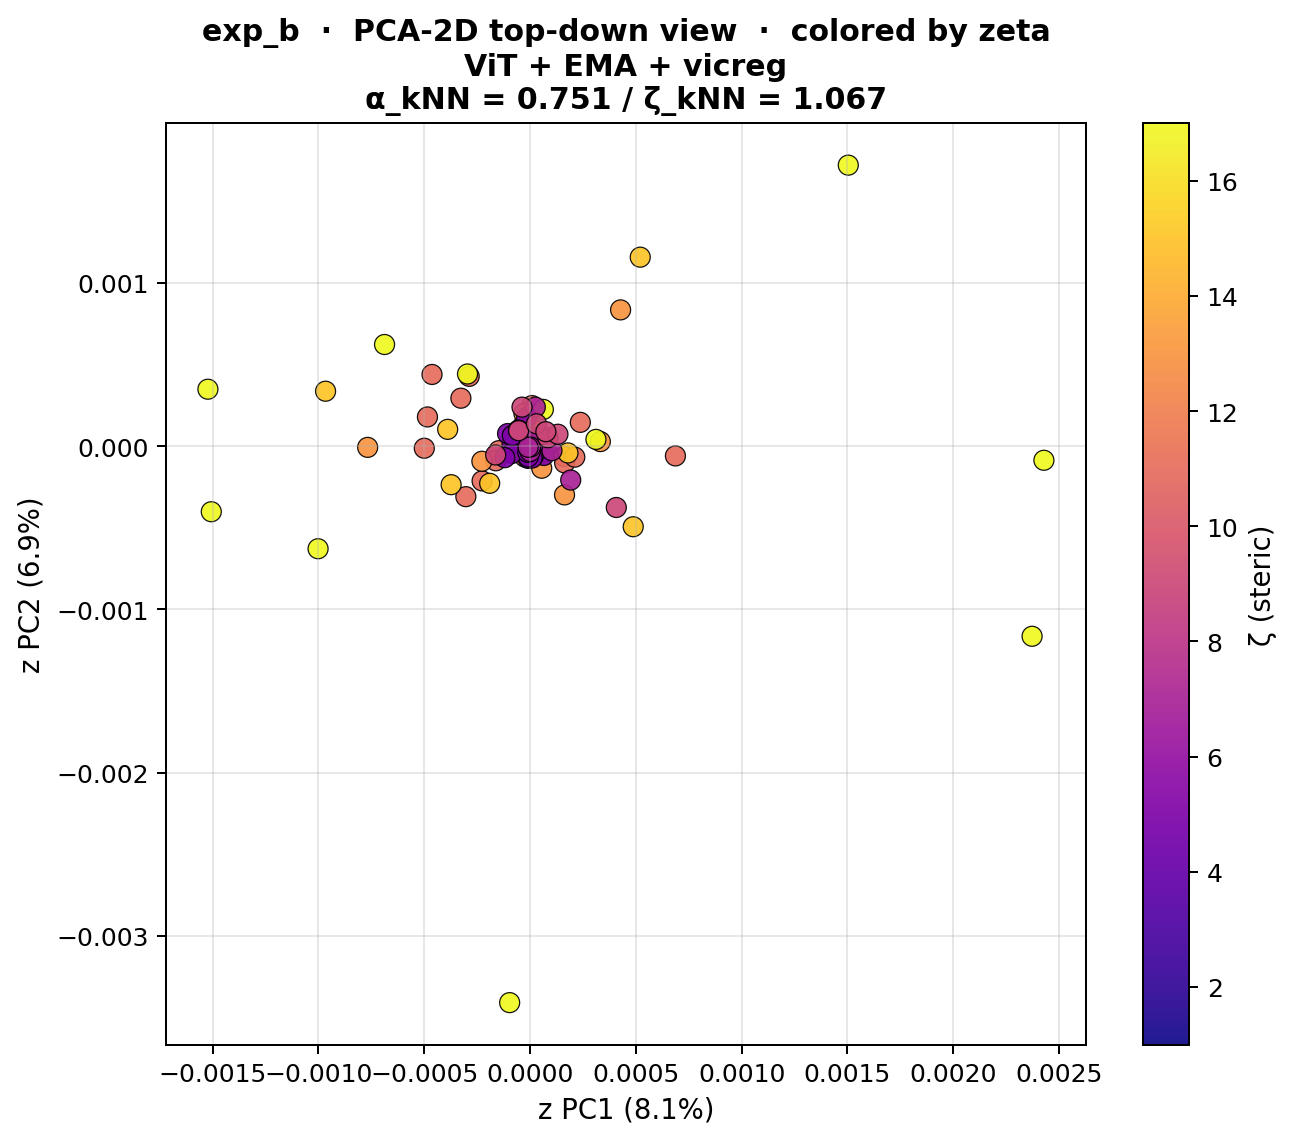

Source data for this figure (header and first rows):
snippet_idx, z_pc1, z_pc2, z_pc3, zeta
0, -4.823136350751156e-06, 5.249557034403551e-06, -8.076086487562861e-06, 1.0
1, 7.738596650597174e-06, 1.359524412691826e-05, -1.8461719264450949e-06, 1.0
2, -2.4803659925964894e-06, 3.6813576116401237e-06, -2.0706711438833736e-05, 1.0
3, 2.424123158561997e-05, 8.481832082907204e-06, -2.797866727632936e-05, 1.0
4, 1.7433497987440205e-06, 7.203282166301506e-06, -1.3135874723957386e-05, 1.0
5, 4.588952378981048e-06, -3.087767254328355e-06, -5.952905667072628e-06, 1.0
6, 2.4647735699545592e-05, -9.32745842874283e-06, -1.3511227734852582e-05, 1.0
7, -6.872758604004048e-06, -2.7496398615767248e-05, -3.5672819649335e-05, 1.0
8, 2.37383628700627e-05, -3.931816991098458e-06, -4.671742135542445e-05, 1.0
9, 2.650073110999074e-05, 2.0994304577470757e-05, -3.882382225128822e-05, 1.0
10, 2.080598278553225e-05, -3.4089125620084815e-06, -3.865361213684082e-05, 1.0
11, 1.9655690266517922e-05, -6.381894309015479e-06, -1.3140121154719964e-05, 1.0
12, 0.0001614, -6.360278348438442e-05, -4.4404059735825285e-05, 11.0
13, -0.0001473, -2.8012933398713358e-05, 4.115534011361888e-06, 11.0
14, -0.0003033, -0.0003097, -0.0001614, 11.0
15, -3.904517143382691e-06, 1.855911614256911e-05, 0.0001489, 11.0
16, 4.549512959783897e-05, 5.6868087995098904e-05, -0.0001125, 11.0
17, 0.0001636, -0.0001029, 0.0002332, 11.0
18, -2.4983335606520995e-05, -6.636862235609442e-05, 3.692330574267544e-05, 11.0
19, 0.0002378, 0.0001455, -3.2976677175611258e-06, 11.0
20, -0.0004997, -1.3082623809168581e-05, 7.685458695050329e-05, 11.0
21, -0.0002875, 0.0004274, -7.395079592242837e-05, 11.0
22, 9.153526661975775e-06, 0.0002485, 0.0005075, 11.0
23, -0.0004632, 0.0004389, 0.0001806, 11.0
24, -7.747861673124135e-06, -3.4682666409935337e-06, 4.1548566514393315e-05, 11.0
25, -3.080033275182359e-05, 0.0001302, 0.0001292, 11.0
26, 0.0006872, -6.009959906805307e-05, -0.0003376, 11.0
27, -0.0003268, 0.0002935, -0.0003937, 11.0
28, 0.0002116, -6.755786307621747e-05, -1.3380716154642869e-05, 11.0
29, -0.0001618, -8.989665366243571e-05, 0.0005163, 11.0
30, -0.0004848, 0.0001787, 0.0007216, 11.0
31, -0.0002265, -0.0002132, -2.771155777736567e-05, 11.0
32, -0.0002275, -9.281517122872174e-05, -2.4241782739409246e-05, 13.0
33, -2.869069248845335e-05, 0.0001992, -0.0001737, 13.0
34, 0.0001631, -0.000299, -0.0001638, 13.0
35, 7.017290045041591e-05, 3.300005482742563e-05, 4.692692164098844e-05, 13.0
36, 5.534108277061023e-05, -0.0001355, 0.000516, 13.0
37, -0.0007674, -7.708862540312111e-06, 0.0003967, 13.0
38, 0.0003324, 2.7649621188174933e-05, -0.0008868, 13.0
39, 0.000428, 0.0008345, -0.0009689, 13.0
40, 1.6979309293674305e-05, 0.0001006, 0.0003536, 15.0
41, -0.0003729, -0.0002363, -3.912811371264979e-05, 15.0
42, -0.0003892, 0.0001027, 0.0002755, 15.0
43, -0.0001906, -0.0002279, 0.0001487, 15.0
44, 0.0001794, -4.174589048488997e-05, 0.0003174, 15.0
45, 0.0005209, 0.001157, -0.001114, 15.0
46, 0.0004878, -0.0004939, 0.001139, 15.0
47, -0.0009663, 0.0003363, -0.0003659, 15.0
48, -0.0002954, 0.0004418, 0.0004209, 17.0
49, 6.292582838796079e-05, 0.0002247, 0.0001673, 17.0
50, -0.0006876, 0.0006224, 0.0006499, 17.0
51, 0.002429, -8.678824815433472e-05, 0.0006066, 17.0
52, 0.0003115, 4.106600317754783e-05, -2.1360932805691846e-05, 17.0
53, -8.990777132567018e-05, -3.3660573535598814e-05, -0.0009701, 17.0
54, -0.001506, -0.0004019, -0.00163, 17.0
55, 0.002373, -0.001165, -0.001454, 17.0
56, -0.001002, -0.0006287, -0.001003, 17.0
57, 0.001504, 0.001721, 0.0009819, 17.0
58, -9.629278792999685e-05, -0.003409, 0.0008748, 17.0
59, -0.001522, 0.0003486, 0.0007725, 17.0
... 44 more rows
